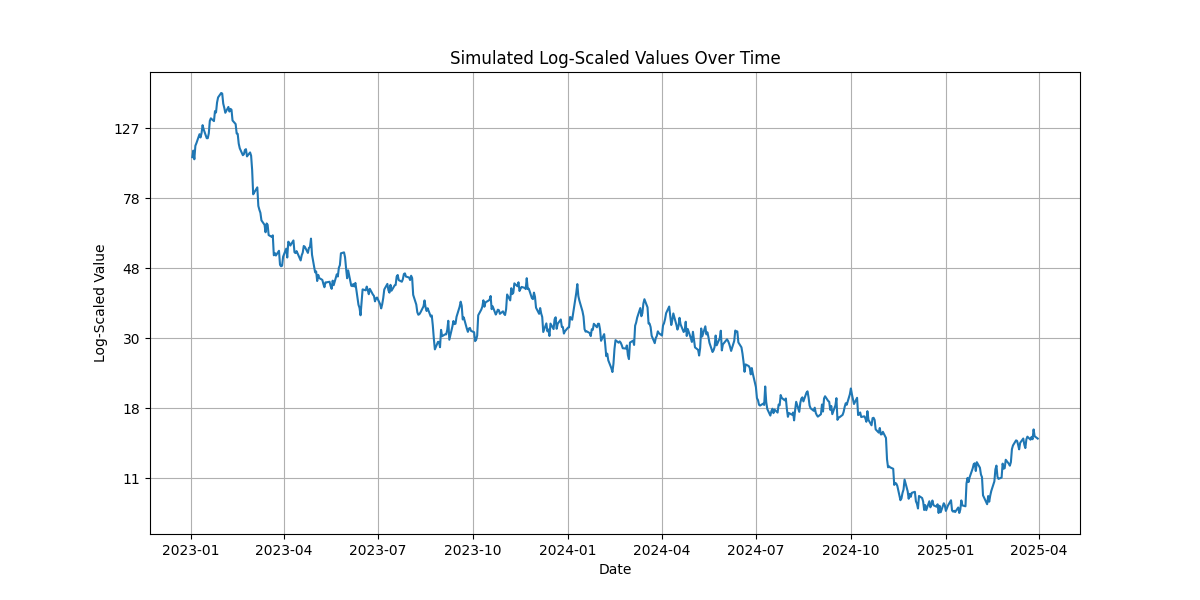

Values plotted in this chart, from the file beside it:
date; value
2023-01-02; 104
2023-01-03; 108.8
2023-01-04; 102.5
2023-01-05; 112.5
2023-01-06; 114.5
2023-01-09; 121.9
2023-01-10; 119.2
2023-01-11; 122.8
2023-01-12; 129.8
2023-01-13; 126.1
2023-01-16; 118.6
2023-01-17; 118.6
2023-01-18; 122.5
2023-01-19; 133.7
2023-01-20; 136
2023-01-23; 133.5
2023-01-24; 143
2023-01-25; 141.7
2023-01-26; 151.8
2023-01-27; 157.2
2023-01-30; 162.1
2023-01-31; 161.5
2023-02-01; 150.6
2023-02-02; 146.3
2023-02-03; 141.4
2023-02-06; 147.2
2023-02-07; 142.6
2023-02-08; 145.3
2023-02-09; 144.4
2023-02-10; 134.1
2023-02-13; 130.8
2023-02-14; 122.6
2023-02-15; 122.2
2023-02-16; 114.2
2023-02-17; 110.6
2023-02-20; 105.4
2023-02-21; 106.1
2023-02-22; 109.3
2023-02-23; 109.9
2023-02-24; 104.5
2023-02-27; 107.5
2023-02-28; 105.1
2023-03-01; 95.15
2023-03-02; 80.42
2023-03-03; 81.44
2023-03-06; 84.39
2023-03-07; 74.21
2023-03-08; 72.27
2023-03-09; 70.77
2023-03-10; 67.17
2023-03-13; 65.11
2023-03-14; 61.85
2023-03-15; 65.74
2023-03-16; 65.14
2023-03-17; 60.66
2023-03-20; 59.91
2023-03-21; 60.55
2023-03-22; 52.74
2023-03-23; 53.56
2023-03-24; 52.66
... 526 more rows
